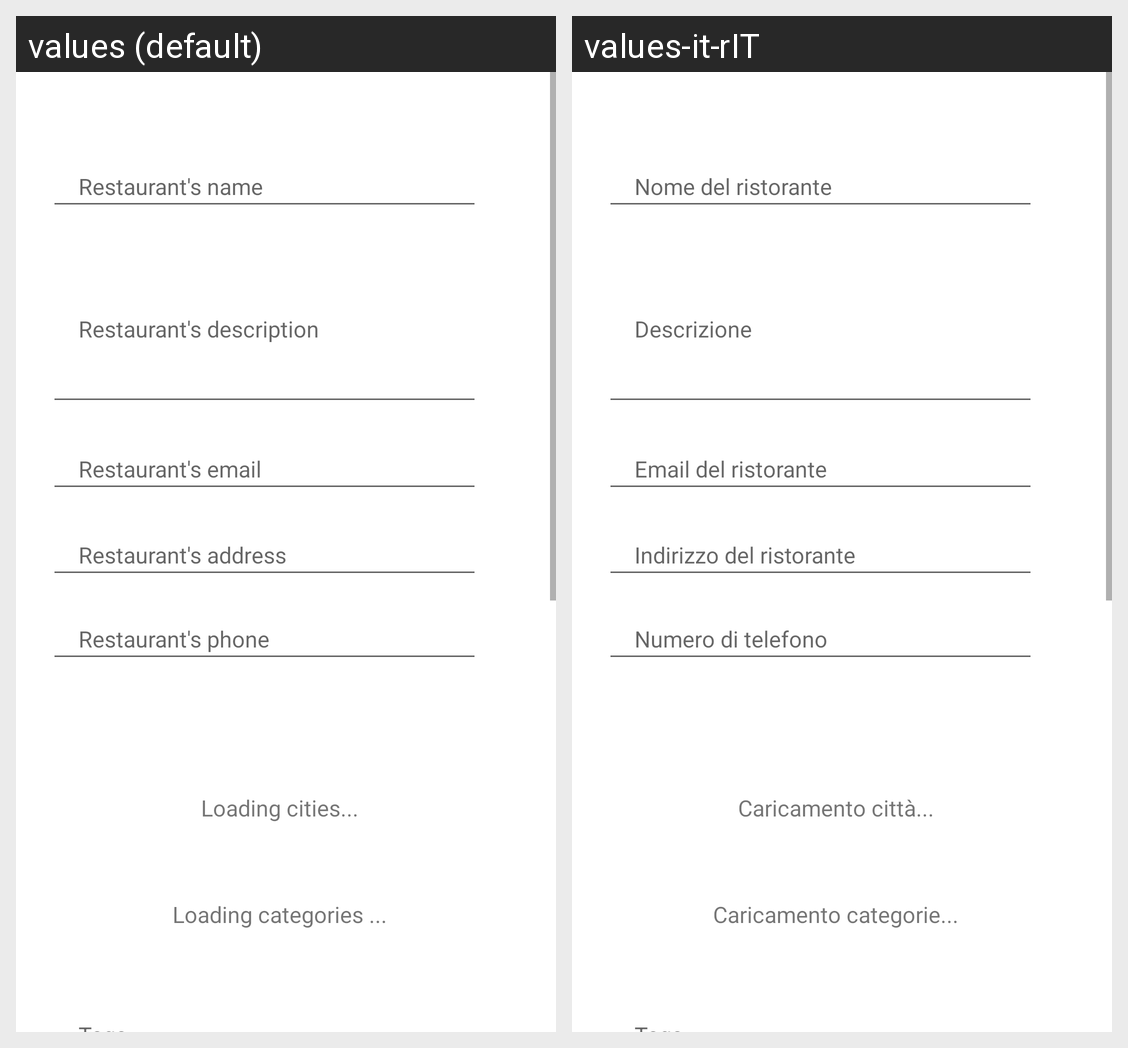

The Android screen above is rendered under two locales of the same app. Produce the string resources it draws, with the default and per-locale values.
Android screen res/layout/fragment_edit_restaurant.xml rendered under 2 locales, left to right: values (default), values-it-rIT. Device: Nexus 5 (rendered at 1080×1920; each locale shown at half size, 540×960, under a caption strip naming it); theme Theme.Restaurant.NoActionBar.
Strings drawn on this screen, with the default value and each locale's value (text and hints the layout hard-codes, and strings that could not be matched under every locale, appear in the picture but are not listed):

restuarant_name
  values: Restaurant's name
  values-it-rIT: Nome del ristorante

restuarant_description
  values: Restaurant's description
  values-it-rIT: Descrizione

restuarant_email
  values: Restaurant's email
  values-it-rIT: Email del ristorante

restuarant_address
  values: Restaurant's address
  values-it-rIT: Indirizzo del ristorante

restuarant_phone
  values: Restaurant's phone
  values-it-rIT: Numero di telefono

loading_cities
  values: Loading cities...
  values-it-rIT: Caricamento città...

loading_categories
  values: Loading categories ...
  values-it-rIT: Caricamento categorie...
